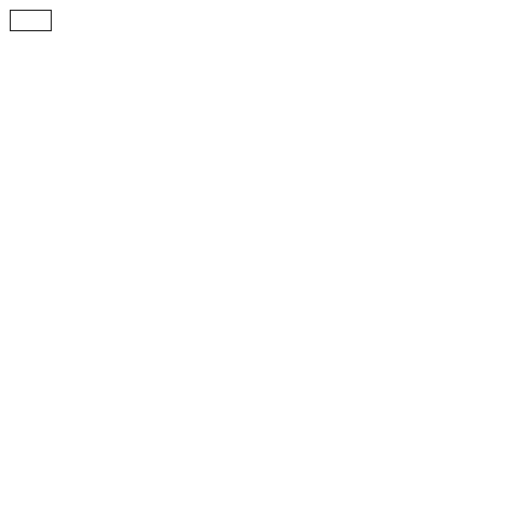
t = 0.00 s
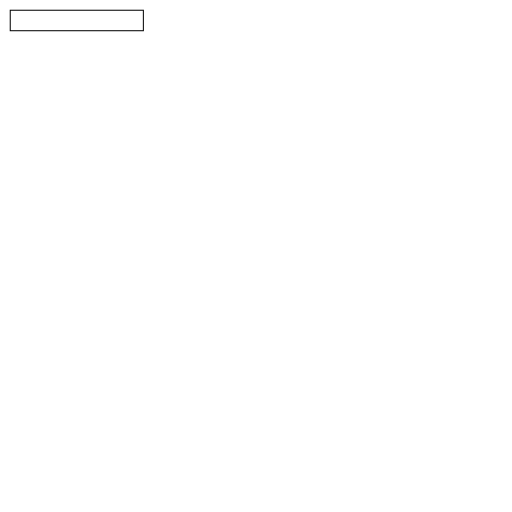
t = 2.50 s
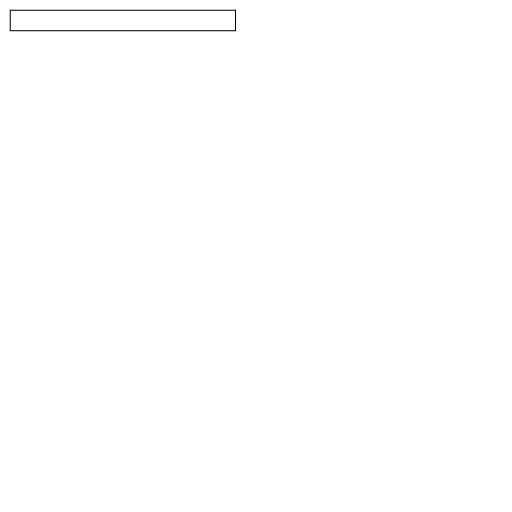
t = 5.00 s
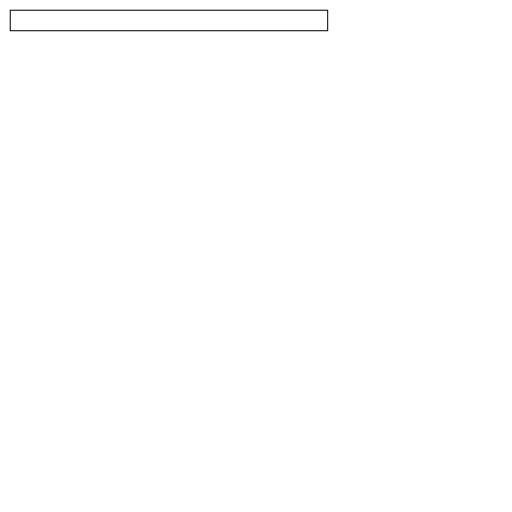
t = 7.50 s

The animated SVG that drew these frames (rendered in a browser with its animation timeline set to each time). Animation: 1 SMIL element (animate=1); one cycle of 10.00 s, repeats indefinitely.

<svg viewBox="0 0 500 500" xmlns="http://www.w3.org/2000/svg" xmlns:xlink="http://www.w3.org/1999/xlink">
   <rect x="10" y="10" width="40" height="20"
         style="stroke: #000000; fill: none;">
      <animate attributeName="width"
               attributeType="XML"
               from="40" to="400"
               begin="0s" dur="10s"
               repeatCount="indefinite"
      />
   </rect>
</svg>

